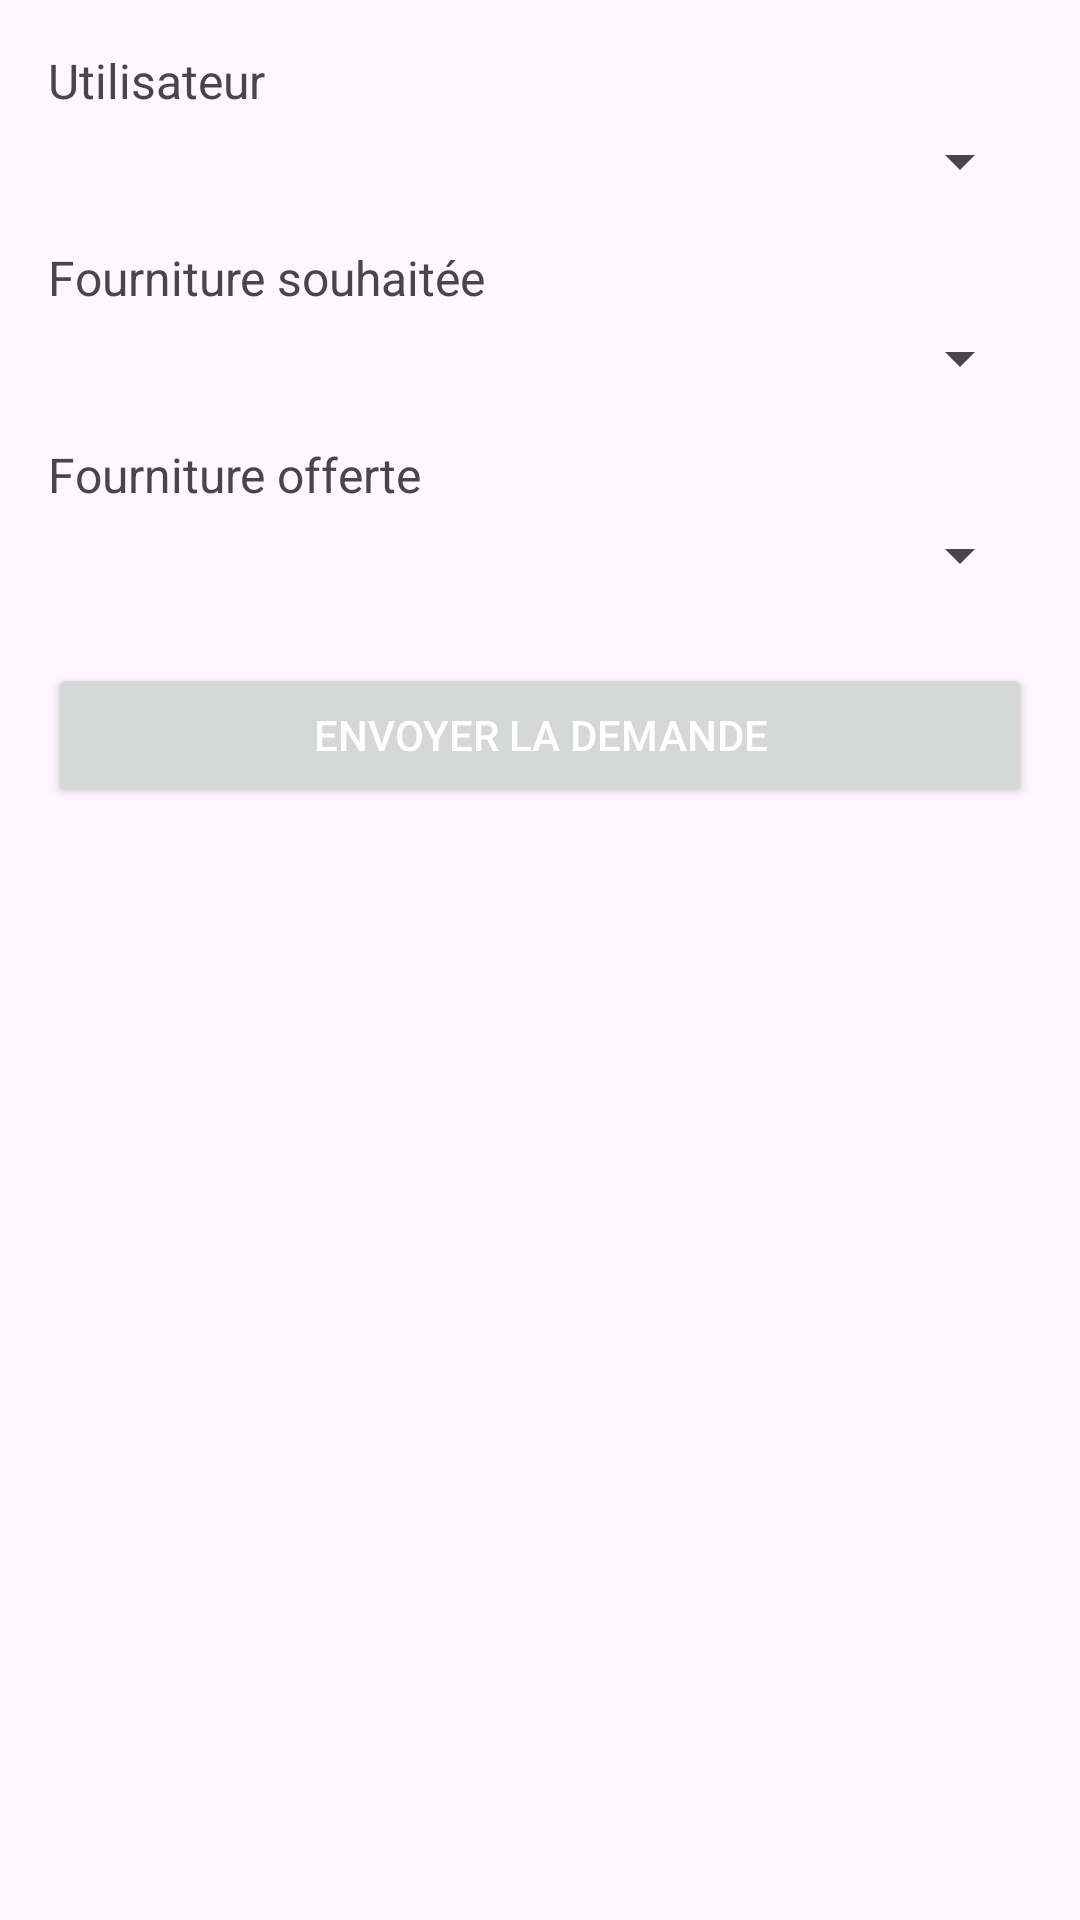

Produce the Android XML layout that renders to this screen, including the resource entries it uses.
<!-- AndroidManifest.xml: application theme Theme.GestionDeFourniture -->
<!-- res/layout/activity_demande_form.xml -->
<?xml version="1.0" encoding="utf-8"?>
<ScrollView
    xmlns:android="http://schemas.android.com/apk/res/android"
    android:layout_width="match_parent"
    android:layout_height="match_parent"
    android:padding="16dp">

    <LinearLayout
        android:layout_width="match_parent"
        android:layout_height="wrap_content"
        android:orientation="vertical">

        
        <TextView
            android:layout_width="wrap_content"
            android:layout_height="wrap_content"
            android:text="Utilisateur"
            android:textSize="16sp"
            android:layout_marginBottom="4dp"/>
        <Spinner
            android:id="@+id/spUser"
            android:layout_width="match_parent"
            android:layout_height="wrap_content"
            android:layout_marginBottom="16dp"/>

        
        <TextView
            android:layout_width="wrap_content"
            android:layout_height="wrap_content"
            android:text="Fourniture souhaitée"
            android:textSize="16sp"
            android:layout_marginBottom="4dp"/>
        <Spinner
            android:id="@+id/spFournitureSouhaitee"
            android:layout_width="match_parent"
            android:layout_height="wrap_content"
            android:layout_marginBottom="16dp"/>

        
        <TextView
            android:layout_width="wrap_content"
            android:layout_height="wrap_content"
            android:text="Fourniture offerte"
            android:textSize="16sp"
            android:layout_marginBottom="4dp"/>
        <Spinner
            android:id="@+id/spFournitureOfferte"
            android:layout_width="match_parent"
            android:layout_height="wrap_content"
            android:layout_marginBottom="24dp"/>

        
        <Button
            android:id="@+id/btnSave"
            android:layout_width="match_parent"
            android:layout_height="wrap_content"
            android:text="Envoyer la demande"

            android:textColor="@android:color/white"/>

    </LinearLayout>
</ScrollView>
<!-- resources referenced by this layout -->
<resources>
  <style name="Theme.GestionDeFourniture" parent="Base.Theme.GestionDeFourniture" />
  <style name="Base.Theme.GestionDeFourniture" parent="Theme.Material3.DayNight.NoActionBar">
          
          
      </style>
</resources>
